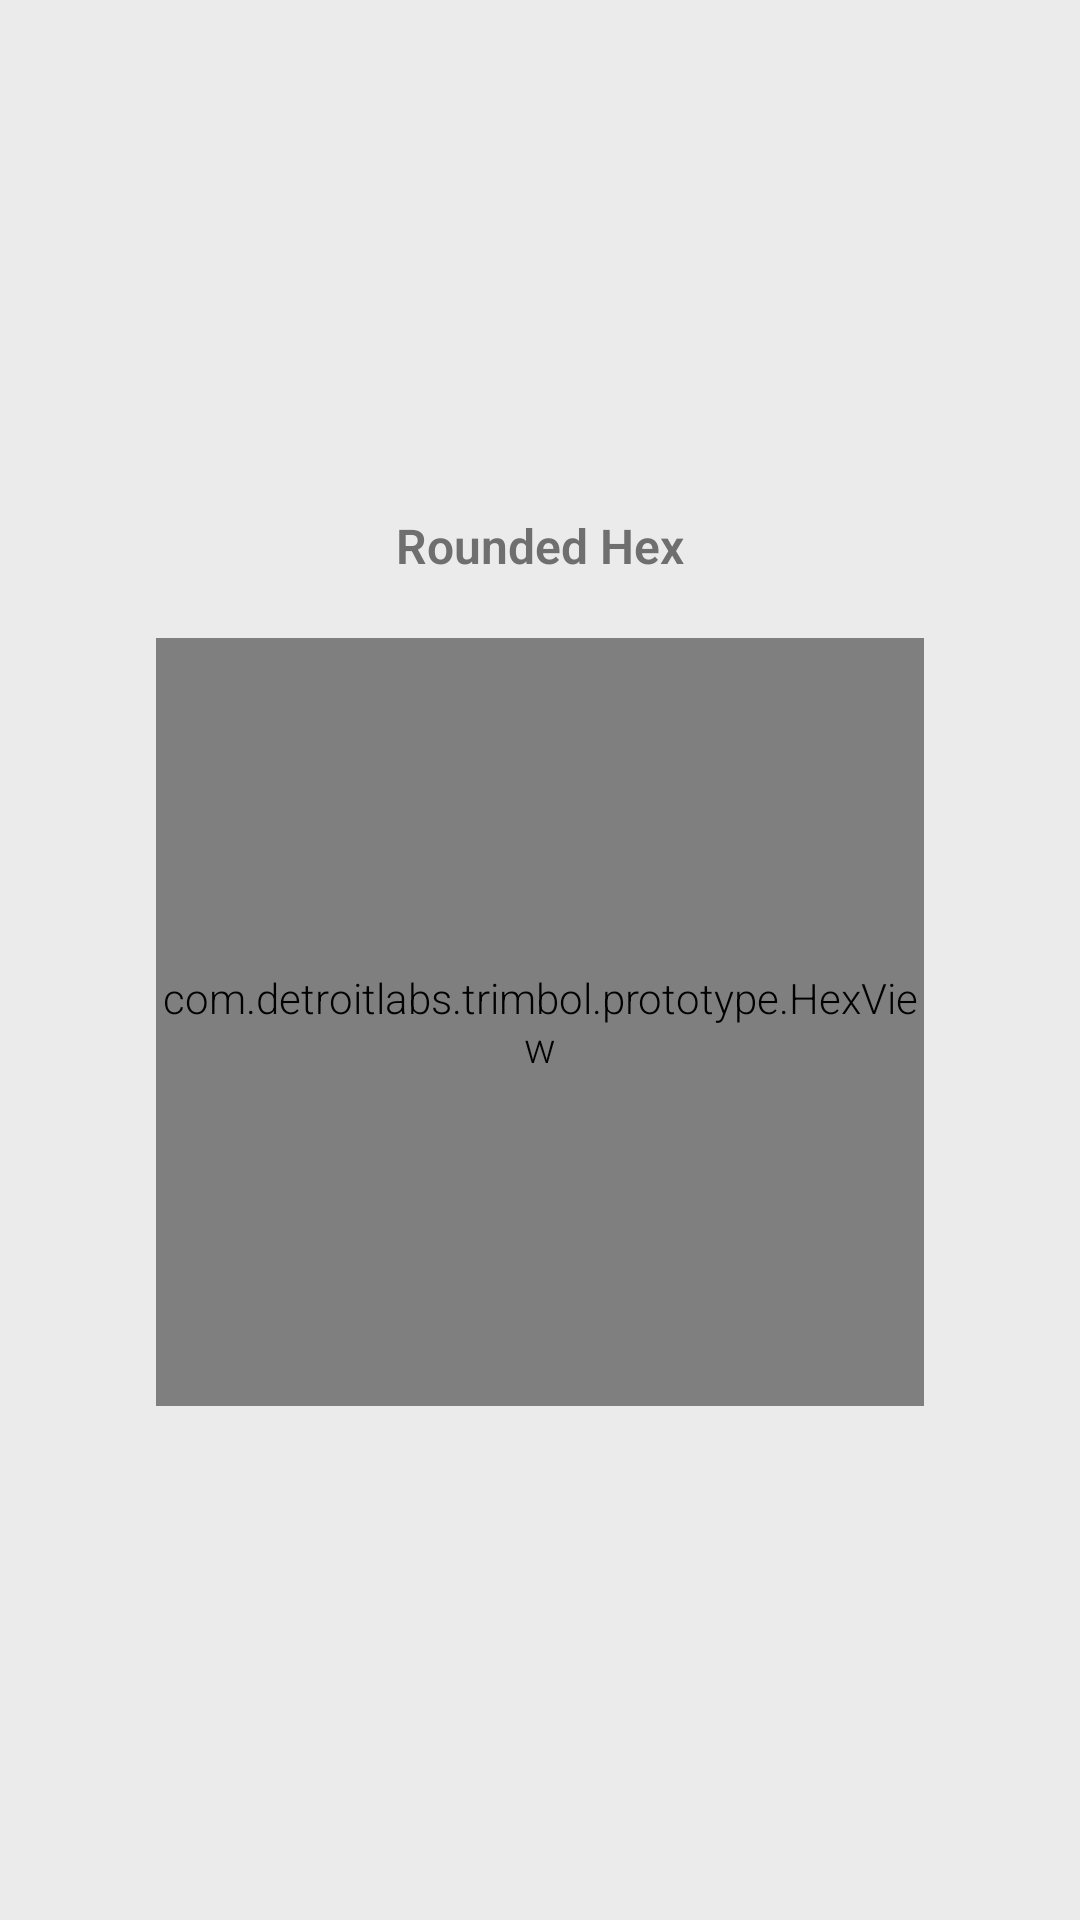

Layout XML and referenced resources for this Android screen:
<!-- AndroidManifest.xml: application theme AppTheme -->
<!-- res/layout/activity_prototype.xml -->
<?xml version="1.0" encoding="utf-8"?>
<LinearLayout
    xmlns:android="http://schemas.android.com/apk/res/android"
    xmlns:tools="http://schemas.android.com/tools"
    android:id="@+id/activity_prototype2"
    android:orientation="vertical"
    android:layout_width="match_parent"
    android:layout_height="match_parent"
    android:paddingBottom="@dimen/activity_vertical_margin"
    android:paddingLeft="@dimen/activity_horizontal_margin"
    android:paddingRight="@dimen/activity_horizontal_margin"
    android:paddingTop="@dimen/activity_vertical_margin"
    android:gravity="center"
    android:background="#ebebeb"
    tools:context="com.detroitlabs.trimbol.prototype.PrototypeActivity">

    <TextView
        android:layout_width="wrap_content"
        android:layout_height="wrap_content"
        android:textStyle="bold"
        android:textColor="#6f6f6f"
        android:textSize="16sp"
        android:paddingBottom="20dp"
        android:text="Rounded Hex"/>

    <com.detroitlabs.trimbol.prototype.HexView
        android:id="@+id/hexView"
        android:background="@drawable/view_border"
        android:layout_width="256dp"
        android:layout_height="256dp"
        />

</LinearLayout>
<!-- resources referenced by this layout -->
<resources>
  <dimen name="activity_horizontal_margin">16dp</dimen>
  <dimen name="activity_vertical_margin">16dp</dimen>
  <!-- drawable view_border (drawable) -->
  <?xml version="1.0" encoding="utf-8"?>
      <shape xmlns:android="http://schemas.android.com/apk/res/android"
             android:shape="rectangle">
          <stroke
              android:width="1dp"
              android:color="#d3d3d3" />
      </shape>
  <style name="AppTheme" parent="android:Theme.Holo.NoActionBar">
          <item name="android:textViewStyle">@style/RobotoTextViewStyle</item>
          <item name="android:buttonStyle">@style/RobotoButtonStyle</item>
      </style>
  <style name="RobotoTextViewStyle" parent="android:Widget.TextView">
          <item name="android:fontFamily">sans-serif-light</item>
      </style>
  <style name="RobotoButtonStyle" parent="android:Widget.Holo.Button">
          <item name="android:fontFamily">sans-serif-light</item>
      </style>
</resources>
